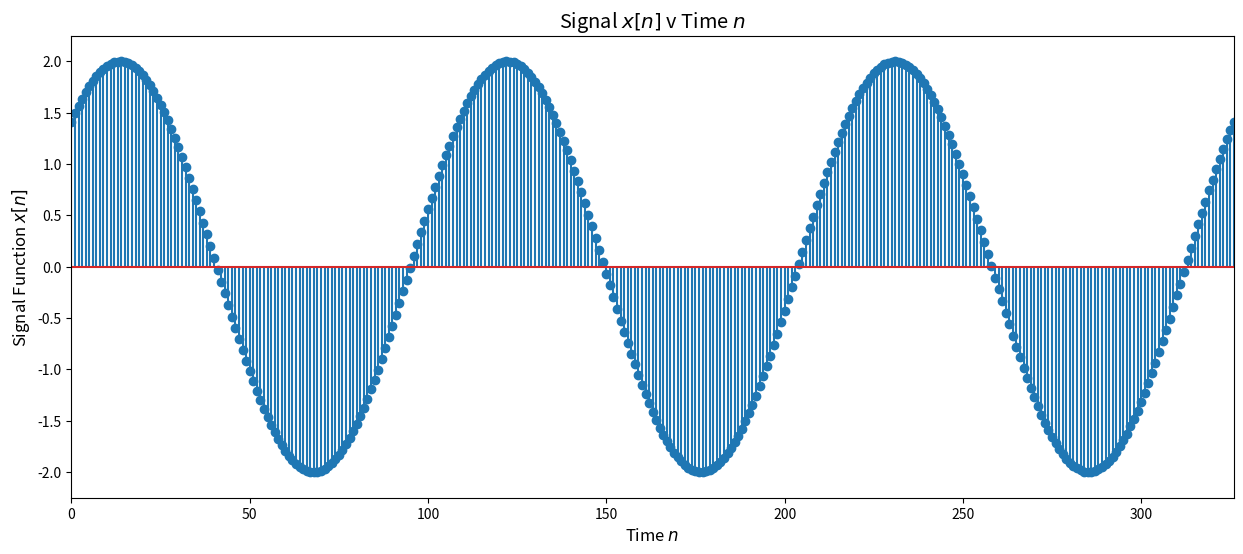

Source code (Python):
# -*- coding: utf-8 -*-
"""
[redacted]
10/21/2022
[redacted]
HW#2, Problem 3b
"""
import numpy as np
import matplotlib.pyplot as plt

#Period
N0 = 326/3

#Number of periods to plot, starting from n = 0
numPeriods = 3 
lastn = numPeriods*N0

#Time
n = np.arange(0, lastn + 1)

#Phase Shift
oneVec = np.ones(np.size(n)) 

#Signal
x = 2.0*np.cos(((3.0*np.pi)/163.0)*n - (np.pi/4)*oneVec) 
fig, ax = plt.subplots(1, figsize=(15,6))
ax.stem(n, x)
ax.set_xlim([0, lastn])
ax.set_ylim([-2.25, 2.25])

#Plot Settings
ax.set_xlabel("Time $n$", fontsize='large')
ax.set_ylabel("Signal Function $x[n]$", fontsize='large')
ax.set_title("Signal $x[n]$ v Time $n$", fontsize='x-large')

avgPower = np.dot(np.abs(x)[0:108],np.abs(x)[0:108])/108;
print("The average power of x[n] is {0} (furlongs / fortnite)^2.".format(avgPower))